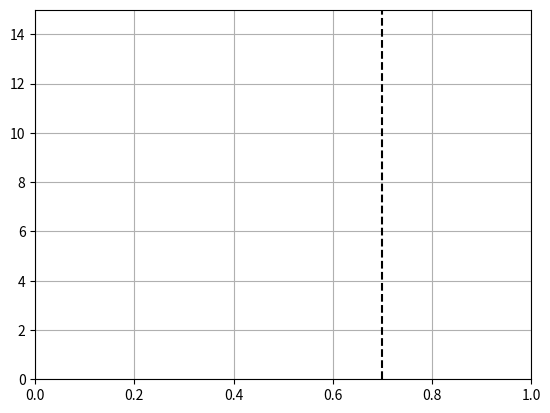

Recreate this plot in Python.
import math
import numpy as np
import matplotlib.pyplot as plt
from matplotlib.animation import FuncAnimation


def beta_pdf(x, a, b):
    return x ** (a-1) * (1-x) ** (b-1) * math.gamma(a + b) / (math.gamma(a) * math.gamma(b))


class UpdateDist:

    def __init__(self, ax, prob=0.5):
        self.ax = ax
        self.prob = prob
        self.line, = ax.plot([])
        self.x = np.linspace(0, 1, 200)
        self.success = 0

        # Set up plot parameters
        self.ax.set_xlim(0, 1)
        self.ax.set_ylim(0, 15)
        self.ax.grid(True)

        # This vertical line represents the theoretical value, to
        # which the plotted distribution should converge.
        self.ax.axvline(prob, linestyle='--', color='black')

    def init(self):
        self.success = 0
        self.line.set_data([], [])
        return self.line,

    def __call__(self, i):
        # This way the plot can continuously run and we just keep
        # watching new realizations of the process
        if i == 0:
            return self.init()

        # Choose success based on exceed a threshold with a uniform pick
        if np.random.rand(1,) < self.prob:
            self.success += 1
        y = beta_pdf(self.x, self.success + 1, (i - self.success) + 1)
        self.line.set_data(self.x, y)
        return self.line,


np.random.seed()
fig, ax = plt.subplots()
ud = UpdateDist(ax, prob=0.7)
ani = FuncAnimation(
    fig,
    ud,
    frames=np.arange(100),
    init_func=ud.init,
    blit=True,
    repeat=False,
    interval=100
)
plt.show()
